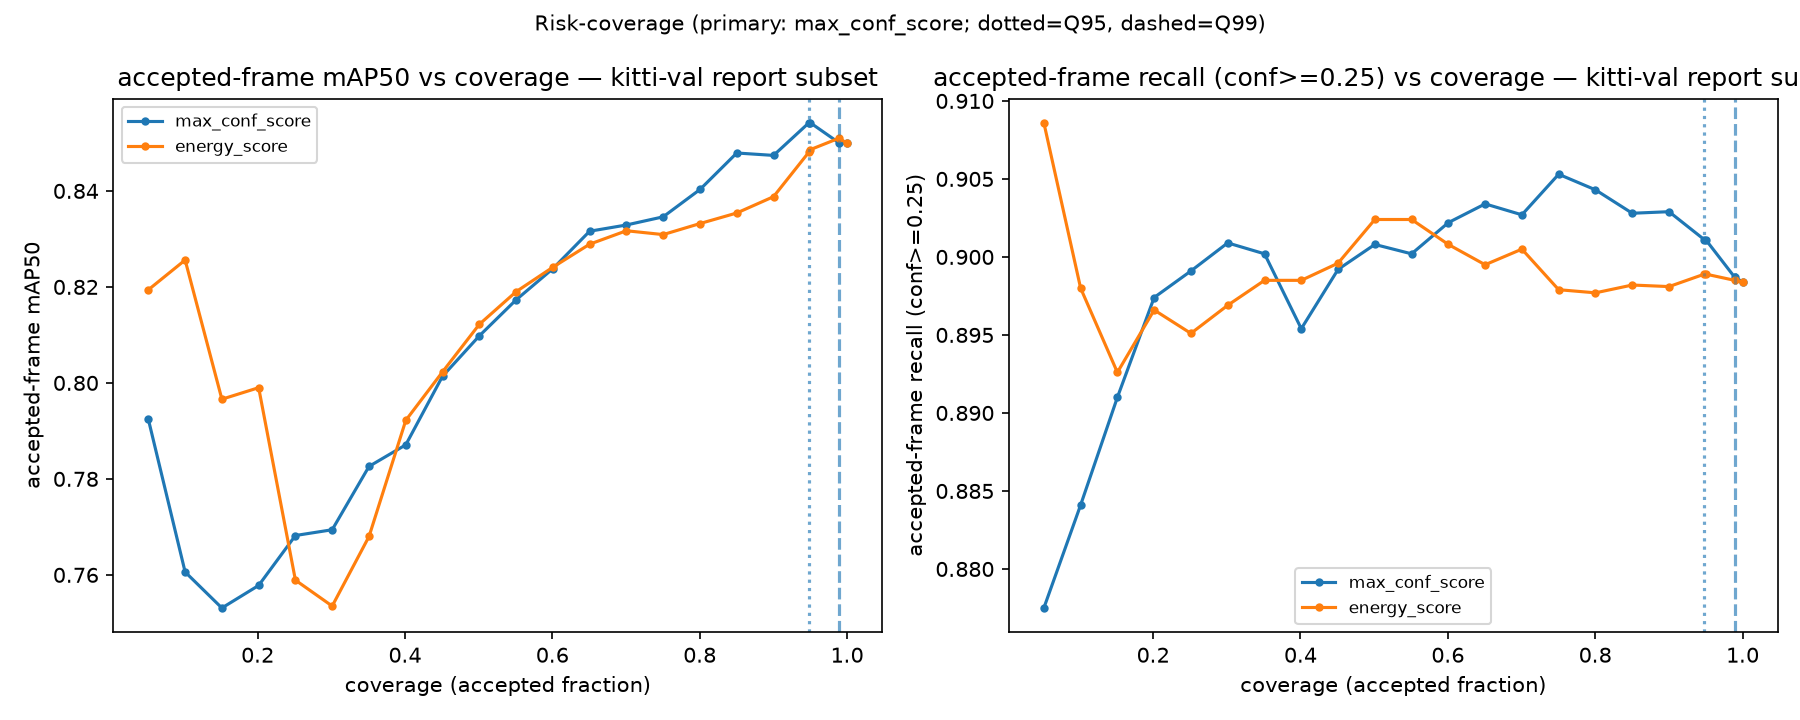

The table this chart was drawn from, first rows:
date, experiment, slice, method, threshold_label, threshold, n_frames, n_accepted, accepted_fraction, rejected_fraction, accepted_mAP50, accepted_mAP50_95, accepted_precision, accepted_recall
2026-07-17, EXP-008, kitti-val-report, max_conf_score, sweep-q005, 0.05383, 561, 29, 0.0517, 0.9483, 0.7924, 0.5257, 0.8222, 0.8775
2026-07-17, EXP-008, kitti-val-report, max_conf_score, sweep-q010, 0.06009, 561, 57, 0.1016, 0.8984, 0.7606, 0.5047, 0.8, 0.8841
2026-07-17, EXP-008, kitti-val-report, max_conf_score, sweep-q015, 0.06298, 561, 85, 0.1515, 0.8485, 0.7531, 0.5015, 0.8276, 0.891
2026-07-17, EXP-008, kitti-val-report, max_conf_score, sweep-q020, 0.06527, 561, 113, 0.2014, 0.7986, 0.7578, 0.5056, 0.8195, 0.8974
2026-07-17, EXP-008, kitti-val-report, max_conf_score, sweep-q025, 0.06771, 561, 141, 0.2513, 0.7487, 0.7682, 0.5133, 0.8142, 0.8991
2026-07-17, EXP-008, kitti-val-report, max_conf_score, sweep-q030, 0.07025, 561, 169, 0.3012, 0.6988, 0.7694, 0.514, 0.8196, 0.9009
2026-07-17, EXP-008, kitti-val-report, max_conf_score, sweep-q035, 0.0726, 561, 197, 0.3512, 0.6488, 0.7826, 0.5216, 0.8176, 0.9002
2026-07-17, EXP-008, kitti-val-report, max_conf_score, sweep-q040, 0.07588, 561, 225, 0.4011, 0.5989, 0.7871, 0.5254, 0.8206, 0.8954
2026-07-17, EXP-008, kitti-val-report, max_conf_score, sweep-q045, 0.07949, 561, 253, 0.451, 0.549, 0.8014, 0.534, 0.823, 0.8992
2026-07-17, EXP-008, kitti-val-report, max_conf_score, sweep-q050, 0.08329, 561, 281, 0.5009, 0.4991, 0.8098, 0.5333, 0.8241, 0.9008
2026-07-17, EXP-008, kitti-val-report, max_conf_score, sweep-q055, 0.08845, 561, 309, 0.5508, 0.4492, 0.8173, 0.5374, 0.8205, 0.9002
2026-07-17, EXP-008, kitti-val-report, max_conf_score, sweep-q060, 0.09379, 561, 337, 0.6007, 0.3993, 0.8238, 0.5436, 0.8222, 0.9022
2026-07-17, EXP-008, kitti-val-report, max_conf_score, sweep-q065, 0.09966, 561, 365, 0.6506, 0.3494, 0.8316, 0.55, 0.8229, 0.9034
2026-07-17, EXP-008, kitti-val-report, max_conf_score, sweep-q070, 0.1074, 561, 393, 0.7005, 0.2995, 0.8329, 0.5468, 0.823, 0.9027
2026-07-17, EXP-008, kitti-val-report, max_conf_score, sweep-q075, 0.1165, 561, 421, 0.7504, 0.2496, 0.8346, 0.5495, 0.824, 0.9053
2026-07-17, EXP-008, kitti-val-report, max_conf_score, sweep-q080, 0.1282, 561, 449, 0.8004, 0.1996, 0.8403, 0.5527, 0.8239, 0.9043
2026-07-17, EXP-008, kitti-val-report, max_conf_score, sweep-q085, 0.1432, 561, 477, 0.8503, 0.1497, 0.8479, 0.5585, 0.8212, 0.9028
2026-07-17, EXP-008, kitti-val-report, max_conf_score, sweep-q090, 0.1631, 561, 505, 0.9002, 0.0998, 0.8474, 0.5598, 0.8187, 0.9029
2026-07-17, EXP-008, kitti-val-report, max_conf_score, frozen-q95, 0.1862, 561, 532, 0.9483, 0.0517, 0.8542, 0.5667, 0.819, 0.9011
2026-07-17, EXP-008, kitti-val-report, max_conf_score, sweep-q095, 0.1862, 561, 533, 0.9501, 0.0499, 0.8542, 0.5667, 0.8191, 0.9011
2026-07-17, EXP-008, kitti-val-report, max_conf_score, frozen-q99, 0.3728, 561, 555, 0.9893, 0.0107, 0.85, 0.5632, 0.8155, 0.8987
2026-07-17, EXP-008, kitti-val-report, max_conf_score, sweep-q100, 0.7034, 561, 561, 1.0, 0.0, 0.8499, 0.5622, 0.8146, 0.8984
2026-07-17, EXP-008, kitti-val-report, energy_score, sweep-q005, -4.258, 561, 29, 0.0517, 0.9483, 0.8194, 0.6138, 0.8009, 0.9086
2026-07-17, EXP-008, kitti-val-report, energy_score, sweep-q010, -4.155, 561, 57, 0.1016, 0.8984, 0.8256, 0.5711, 0.8255, 0.898
2026-07-17, EXP-008, kitti-val-report, energy_score, sweep-q015, -4.073, 561, 85, 0.1515, 0.8485, 0.7966, 0.5323, 0.8157, 0.8926
2026-07-17, EXP-008, kitti-val-report, energy_score, sweep-q020, -3.961, 561, 113, 0.2014, 0.7986, 0.799, 0.532, 0.8192, 0.8966
2026-07-17, EXP-008, kitti-val-report, energy_score, sweep-q025, -3.854, 561, 141, 0.2513, 0.7487, 0.7589, 0.4996, 0.8163, 0.8951
2026-07-17, EXP-008, kitti-val-report, energy_score, sweep-q030, -3.742, 561, 169, 0.3012, 0.6988, 0.7535, 0.4931, 0.8176, 0.8969
2026-07-17, EXP-008, kitti-val-report, energy_score, sweep-q035, -3.646, 561, 197, 0.3512, 0.6488, 0.768, 0.503, 0.8202, 0.8985
2026-07-17, EXP-008, kitti-val-report, energy_score, sweep-q040, -3.529, 561, 225, 0.4011, 0.5989, 0.7922, 0.5137, 0.8197, 0.8985
2026-07-17, EXP-008, kitti-val-report, energy_score, sweep-q045, -3.398, 561, 253, 0.451, 0.549, 0.8023, 0.5242, 0.8217, 0.8996
2026-07-17, EXP-008, kitti-val-report, energy_score, sweep-q050, -3.305, 561, 281, 0.5009, 0.4991, 0.8122, 0.5294, 0.8248, 0.9024
2026-07-17, EXP-008, kitti-val-report, energy_score, sweep-q055, -3.201, 561, 309, 0.5508, 0.4492, 0.819, 0.5329, 0.8222, 0.9024
2026-07-17, EXP-008, kitti-val-report, energy_score, sweep-q060, -3.107, 561, 337, 0.6007, 0.3993, 0.8241, 0.5374, 0.823, 0.9008
2026-07-17, EXP-008, kitti-val-report, energy_score, sweep-q065, -2.921, 561, 365, 0.6506, 0.3494, 0.8289, 0.5423, 0.8204, 0.8995
2026-07-17, EXP-008, kitti-val-report, energy_score, sweep-q070, -2.769, 561, 393, 0.7005, 0.2995, 0.8317, 0.5426, 0.8188, 0.9005
2026-07-17, EXP-008, kitti-val-report, energy_score, sweep-q075, -2.616, 561, 421, 0.7504, 0.2496, 0.8309, 0.5393, 0.8137, 0.8979
2026-07-17, EXP-008, kitti-val-report, energy_score, sweep-q080, -2.349, 561, 449, 0.8004, 0.1996, 0.8332, 0.5416, 0.8137, 0.8977
2026-07-17, EXP-008, kitti-val-report, energy_score, sweep-q085, -2.04, 561, 477, 0.8503, 0.1497, 0.8354, 0.547, 0.8139, 0.8982
2026-07-17, EXP-008, kitti-val-report, energy_score, sweep-q090, -1.813, 561, 505, 0.9002, 0.0998, 0.8388, 0.5498, 0.8139, 0.8981
2026-07-17, EXP-008, kitti-val-report, energy_score, frozen-q95, -1.594, 561, 532, 0.9483, 0.0517, 0.8481, 0.5594, 0.8146, 0.8989
2026-07-17, EXP-008, kitti-val-report, energy_score, sweep-q095, -1.594, 561, 533, 0.9501, 0.0499, 0.8486, 0.5599, 0.8147, 0.8989
2026-07-17, EXP-008, kitti-val-report, energy_score, frozen-q99, -1.149, 561, 555, 0.9893, 0.0107, 0.851, 0.5632, 0.815, 0.8985
2026-07-17, EXP-008, kitti-val-report, energy_score, sweep-q100, 0.713, 561, 561, 1.0, 0.0, 0.8499, 0.5622, 0.8146, 0.8984
2026-07-17, EXP-008, bdd-clear-day, max_conf_score, frozen-q95, 0.1862, 500, 340, 0.68, 0.32, , , , 
2026-07-17, EXP-008, bdd-clear-day, max_conf_score, frozen-q99, 0.3728, 500, 403, 0.806, 0.194, , , , 
2026-07-17, EXP-008, bdd-clear-day, energy_score, frozen-q95, -1.594, 500, 366, 0.732, 0.268, , , , 
2026-07-17, EXP-008, bdd-clear-day, energy_score, frozen-q99, -1.149, 500, 389, 0.778, 0.222, , , , 
2026-07-17, EXP-008, bdd-night, max_conf_score, frozen-q95, 0.1862, 500, 30, 0.06, 0.94, , , , 
2026-07-17, EXP-008, bdd-night, max_conf_score, frozen-q99, 0.3728, 500, 70, 0.14, 0.86, , , , 
2026-07-17, EXP-008, bdd-night, energy_score, frozen-q95, -1.594, 500, 34, 0.068, 0.932, , , , 
2026-07-17, EXP-008, bdd-night, energy_score, frozen-q99, -1.149, 500, 52, 0.104, 0.896, , , , 
2026-07-17, EXP-008, bdd-rain, max_conf_score, frozen-q95, 0.1862, 500, 180, 0.36, 0.64, , , , 
2026-07-17, EXP-008, bdd-rain, max_conf_score, frozen-q99, 0.3728, 500, 238, 0.476, 0.524, , , , 
2026-07-17, EXP-008, bdd-rain, energy_score, frozen-q95, -1.594, 500, 203, 0.406, 0.594, , , , 
2026-07-17, EXP-008, bdd-rain, energy_score, frozen-q99, -1.149, 500, 222, 0.444, 0.556, , , , 
2026-07-17, EXP-008, bdd-fog, max_conf_score, frozen-q95, 0.1862, 13, 3, 0.2308, 0.7692, , , , 
2026-07-17, EXP-008, bdd-fog, max_conf_score, frozen-q99, 0.3728, 13, 4, 0.3077, 0.6923, , , , 
2026-07-17, EXP-008, bdd-fog, energy_score, frozen-q95, -1.594, 13, 4, 0.3077, 0.6923, , , , 
2026-07-17, EXP-008, bdd-fog, energy_score, frozen-q99, -1.149, 13, 4, 0.3077, 0.6923, , , , 
